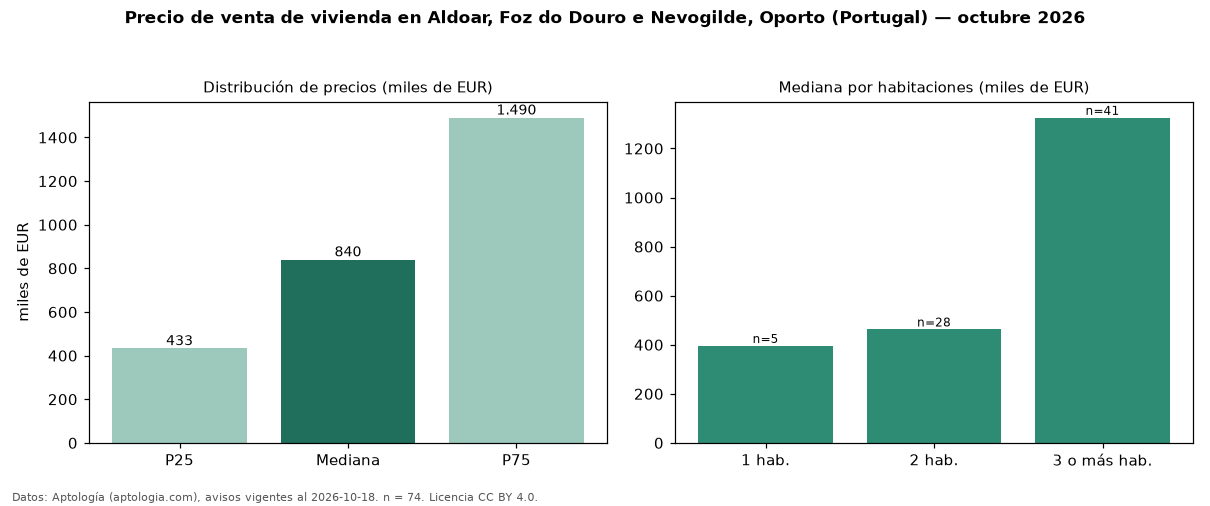

Values plotted in this chart, from the file beside it:
seccion, metrica, valor, moneda, n
precio, p25, 432750, EUR, 74
precio, mediana, 840000, EUR, 74
precio, p75, 1490000, EUR, 74
precio, minimo, 237000, EUR, 74
precio, maximo, 3524390, EUR, 74
m2, mediana_precio_m2, 6748, EUR, 71
m2, area_mediana_m2, 122.0, m2, 71
banos, mediana_banos, 2.5, , 
parqueadero, pct_con_parqueadero, 68.9, %, 74
habitaciones, 1, 395000, EUR, 5
habitaciones, 2, 462450, EUR, 28
habitaciones, 3+, 1325000, EUR, 41
fuente, fecha_datos, 2026-10-18, , 
fuente, atribucion, https://www.aptologia.com/pt/venda/porto…, , 
fuente, licencia, CC BY 4.0, , 
